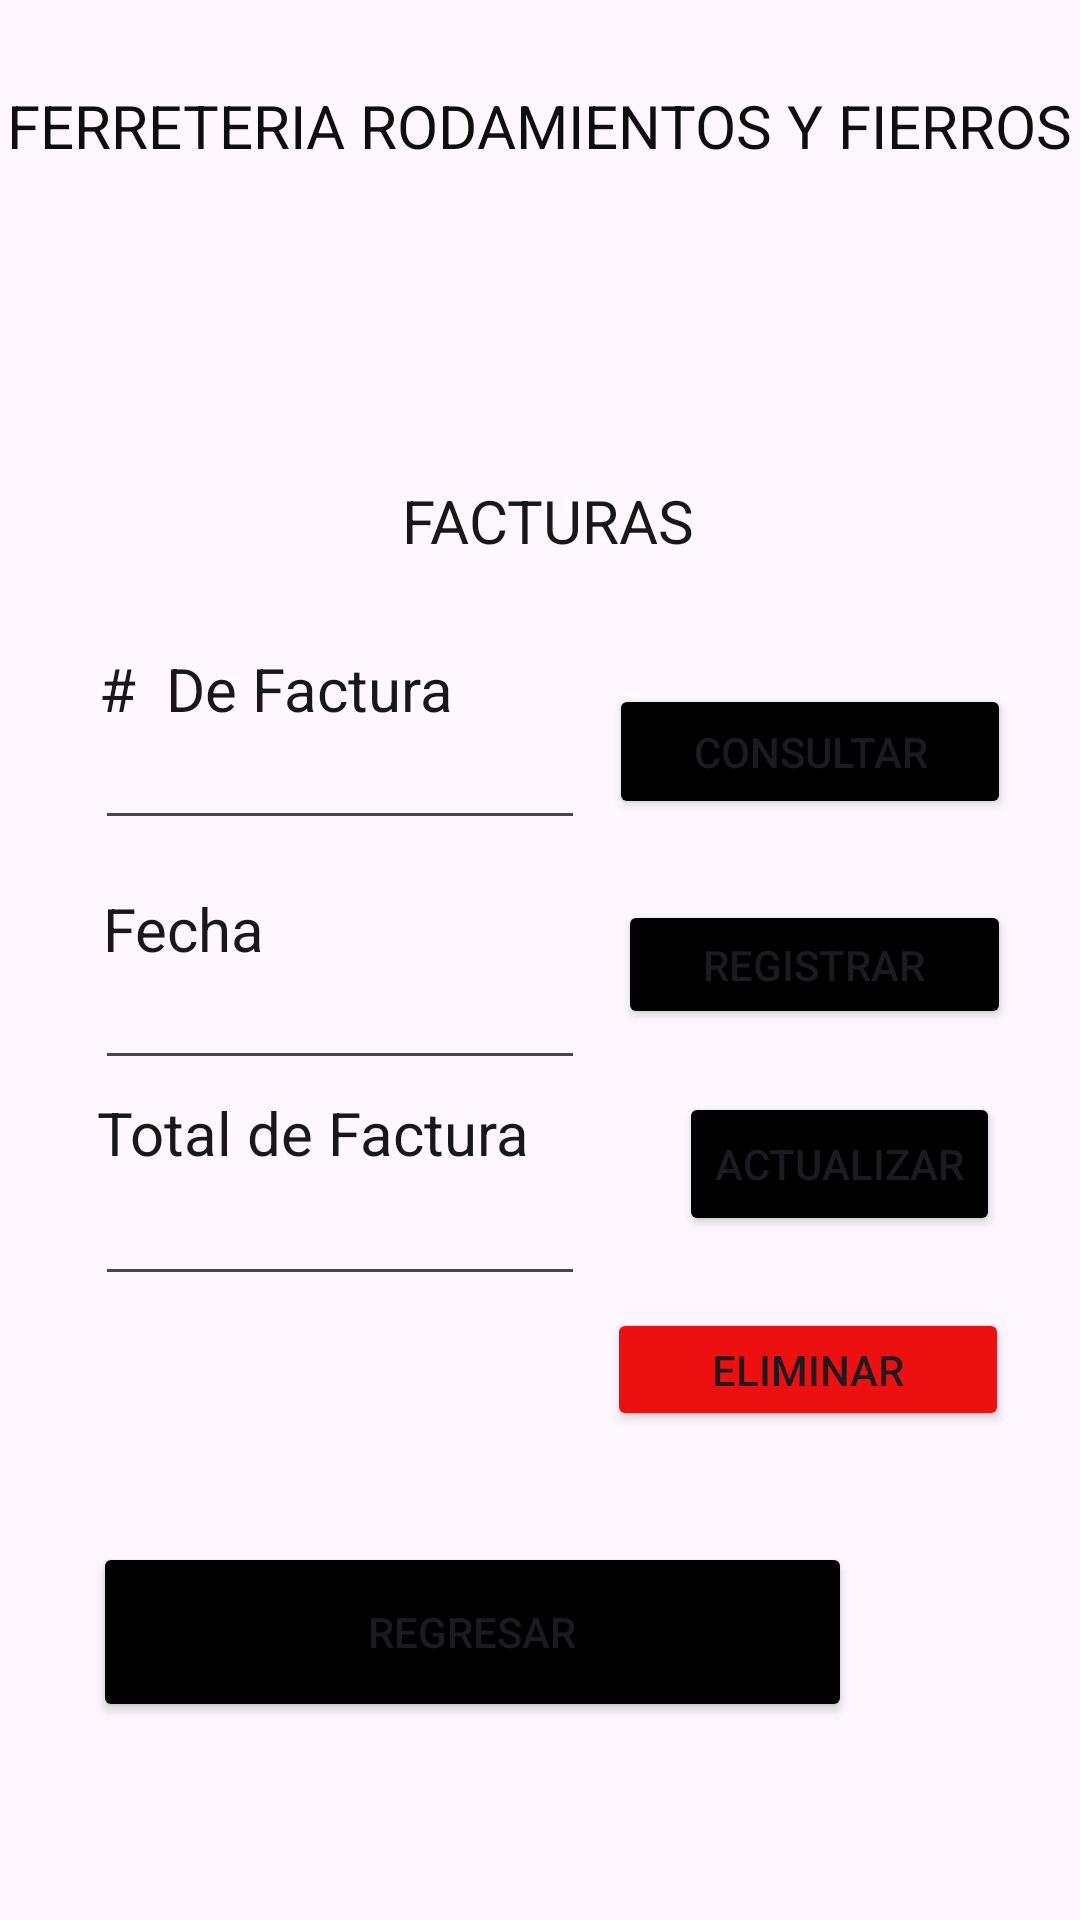

Reconstruct the res/layout file that produces this screen, plus the resources it refers to.
<!-- AndroidManifest.xml: application theme Theme.DBFerreteria -->
<!-- res/layout/activity_factura.xml -->
<?xml version="1.0" encoding="utf-8"?>
<androidx.constraintlayout.widget.ConstraintLayout xmlns:android="http://schemas.android.com/apk/res/android"
   xmlns:app="http://schemas.android.com/apk/res-auto"
   xmlns:tools="http://schemas.android.com/tools"
   android:layout_width="match_parent"
   android:layout_height="match_parent"
   tools:context=".FacturaActivity">


   <TextView
       android:id="@+id/textView21"
       android:layout_width="wrap_content"
       android:layout_height="wrap_content"
       android:layout_marginTop="160dp"
       android:text=" FACTURAS"
       android:textColor="#191818"
       android:textSize="20sp"
       app:layout_constraintEnd_toEndOf="parent"
       app:layout_constraintStart_toStartOf="parent"
       app:layout_constraintTop_toTopOf="parent" />


   <Button
       android:id="@+id/btnregistar2"
       android:layout_width="131dp"
       android:layout_height="43dp"
       android:layout_marginTop="300dp"
       android:backgroundTint="@color/black"
       android:onClick="registrar"
       android:text="REGISTRAR"
       app:cornerRadius="20dp"
       app:layout_constraintEnd_toEndOf="parent"
       app:layout_constraintHorizontal_bias="0.899"
       app:layout_constraintStart_toStartOf="parent"
       app:layout_constraintTop_toTopOf="parent" />


   <Button
       android:id="@+id/btnactualizar2"
       android:layout_width="wrap_content"
       android:layout_height="wrap_content"
       android:layout_marginTop="364dp"
       android:backgroundTint="@color/black"
       android:onClick="actualizar"
       android:text="ACTUALIZAR"
       app:cornerRadius="20dp"
       app:layout_constraintEnd_toEndOf="parent"
       app:layout_constraintHorizontal_bias="0.895"
       app:layout_constraintStart_toStartOf="parent"
       app:layout_constraintTop_toTopOf="parent" />


   <Button
       android:id="@+id/btneliminar2"
       android:layout_width="134dp"
       android:layout_height="41dp"
       android:layout_marginTop="436dp"
       android:backgroundTint="#EC1010"
       android:onClick="eliminar"
       android:text="ELIMINAR"
       app:cornerRadius="20dp"
       app:layout_constraintEnd_toEndOf="parent"
       app:layout_constraintHorizontal_bias="0.895"
       app:layout_constraintStart_toStartOf="parent"
       app:layout_constraintTop_toTopOf="parent" />


   <Button
       android:id="@+id/btnconsultar2"
       android:layout_width="134dp"
       android:layout_height="45dp"
       android:layout_marginTop="228dp"
       android:backgroundTint="@color/black"
       android:onClick="cosultar"
       android:text="CONSULTAR"
       app:cornerRadius="20dp"
       app:layout_constraintEnd_toEndOf="parent"
       app:layout_constraintHorizontal_bias="0.898"
       app:layout_constraintStart_toStartOf="parent"
       app:layout_constraintTop_toTopOf="parent" />


   <TextView
       android:id="@+id/textView30"
       android:layout_width="wrap_content"
       android:layout_height="wrap_content"
       android:layout_marginTop="216dp"
       android:text="#  De Factura"
       android:textColor="#191818"
       android:textSize="20sp"
       app:layout_constraintEnd_toEndOf="parent"
       app:layout_constraintHorizontal_bias="0.136"
       app:layout_constraintStart_toStartOf="parent"
       app:layout_constraintTop_toTopOf="parent" />


   <EditText
       android:id="@+id/etfactura"
       android:layout_width="wrap_content"
       android:layout_height="wrap_content"
       android:layout_marginTop="244dp"
       android:ems="10"
       android:inputType="textPersonName"
       android:textSize="14sp"
       app:layout_constraintEnd_toEndOf="parent"
       app:layout_constraintHorizontal_bias="0.161"
       app:layout_constraintStart_toStartOf="parent"
       app:layout_constraintTop_toTopOf="parent" />


   <TextView
       android:id="@+id/textView24"
       android:layout_width="wrap_content"
       android:layout_height="wrap_content"
       android:layout_marginTop="296dp"
       android:text="Fecha"
       android:textColor="#191818"
       android:textSize="20sp"
       app:layout_constraintEnd_toEndOf="parent"
       app:layout_constraintHorizontal_bias="0.112"
       app:layout_constraintStart_toStartOf="parent"
       app:layout_constraintTop_toTopOf="parent" />


   <TextView
       android:id="@+id/textView22"
       android:layout_width="wrap_content"
       android:layout_height="wrap_content"
       android:layout_marginTop="364dp"
       android:text="Total de Factura"
       android:textColor="#191818"
       android:textSize="20sp"
       app:layout_constraintEnd_toEndOf="parent"
       app:layout_constraintHorizontal_bias="0.15"
       app:layout_constraintStart_toStartOf="parent"
       app:layout_constraintTop_toTopOf="parent" />


   <EditText
       android:id="@+id/ettotal"
       android:layout_width="wrap_content"
       android:layout_height="wrap_content"
       android:layout_marginTop="396dp"
       android:ems="10"
       android:inputType="textPersonName"
       android:textSize="14sp"
       app:layout_constraintEnd_toEndOf="parent"
       app:layout_constraintHorizontal_bias="0.161"
       app:layout_constraintStart_toStartOf="parent"
       app:layout_constraintTop_toTopOf="parent" />


   <EditText
       android:id="@+id/etfecha1"
       android:layout_width="wrap_content"
       android:layout_height="wrap_content"
       android:layout_marginTop="324dp"
       android:ems="10"
       android:inputType="textPersonName"
       android:textSize="14sp"
       app:layout_constraintEnd_toEndOf="parent"
       app:layout_constraintHorizontal_bias="0.161"
       app:layout_constraintStart_toStartOf="parent"
       app:layout_constraintTop_toTopOf="parent" />


   <TextView
       android:id="@+id/textView10"
       android:layout_width="wrap_content"
       android:layout_height="wrap_content"
       android:text="FERRETERIA RODAMIENTOS Y FIERROS"
       android:textColor="#0E0E0E"
       android:textSize="20sp"
       app:layout_constraintBottom_toBottomOf="parent"
       app:layout_constraintEnd_toEndOf="parent"
       app:layout_constraintHorizontal_bias="0.49"
       app:layout_constraintStart_toStartOf="parent"
       app:layout_constraintTop_toTopOf="parent"
       app:layout_constraintVertical_bias="0.046" />




   <Button
       android:id="@+id/btnmenu2"
       android:layout_width="253dp"
       android:layout_height="60dp"
       android:layout_marginEnd="76dp"
       android:backgroundTint="@color/black"
       android:onClick="menu"
       android:text="Regresar"
       app:cornerRadius="20dp"
       app:layout_constraintBottom_toBottomOf="parent"
       app:layout_constraintEnd_toEndOf="parent"
       app:layout_constraintTop_toTopOf="parent"
       app:layout_constraintVertical_bias="0.886" />
</androidx.constraintlayout.widget.ConstraintLayout>
<!-- resources referenced by this layout -->
<resources>
  <style name="Theme.DBFerreteria" parent="Base.Theme.DBFerreteria" />
  <style name="Base.Theme.DBFerreteria" parent="Theme.Material3.DayNight.NoActionBar">
          
          
      </style>
  <!-- not gathered from this repository: default colours our renderer supplied (Android Studio template values) -->
  <color name="black">#FF000000</color>
</resources>
